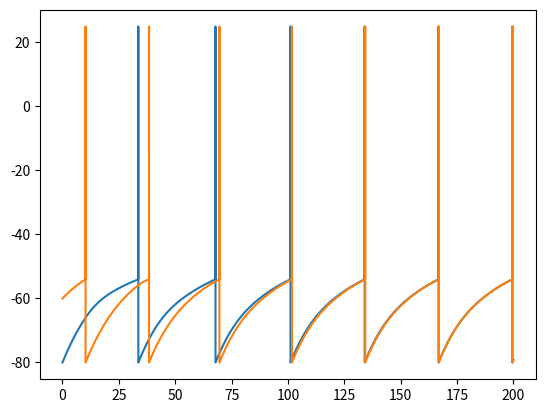

Write the Python code that produced this figure. (Note: this script raises an exception after producing the figure.)
from matplotlib import pyplot as plt
import numpy as np

# some constants here:
dt = 0.01  # Simulation time step
Duration = 200  # Simulation length
T = int(np.ceil(Duration / dt))
t = np.arange(1, T + 1) * dt  # Simulation time points in ms

V_rest = -80
E_L = -70
tau_m = 20
IR = 25
r_m = 100
V_th = -54

E_s_exc = 0
E_s_inh = -80
spike_val = 25
tau_peak = 10


def simulate(E_s, p, rho_val, spiking_length, v_initial):
    V = v_initial * np.ones(T)
    for i in range(1, len(t)):
        gt = g(i, p, rho_val, spiking_length)
        V[i] = ((1 / tau_m) * (-((V[i - 1] - E_L) + gt * (V[i - 1] - E_s) * r_m) + IR)) * dt + V[i - 1]
        if V[i] > V_th:
            V[i] = V_rest
            V[i - 1] = spike_val
    return V


def g(i, p, val, spiking_length):
    rho = np.zeros(T)
    kt = np.arange(0, Duration, dt)
    # calculate the spike train with a period of p
    for j in range(T):
        if j % p == 0:
            rho[j: j + spiking_length] = val
    return np.sum(np.roll(np.flipud(K(np.arange(0, Duration, dt))), i) * rho) / 1000


def K(t):
    return (t / tau_peak) * np.exp(1 - (t / tau_peak))


def plot_simulation(E_s, p, rho_val=0.01, spiking_length=50, v_initial=V_rest):
    V = simulate(E_s, p, rho_val, spiking_length, v_initial)
    plt.plot(t, V)
    plt.show()


# plot_simulation(E_s_exc, p=200)
# plot_simulation(E_s_exc, p=2000, rho_val=0.1)
# plot_simulation(E_s_inh, p=2000)
# plot_simulation(E_s_inh, p=2000, rho_val=0.1)
#
# # check the periods of 100, 1000 and 4000 on excitatory neuron:
# plot_simulation(E_s_exc, p=100)
# plot_simulation(E_s_exc, p=1000)
# plot_simulation(E_s_exc, p=4000)
#
# # check the periods of 100, 1000 and 4000 on inhibitory neuron:
# plot_simulation(E_s_inh, p=100)
# plot_simulation(E_s_inh, p=1000)
# plot_simulation(E_s_inh, p=4000)
#
# # v_initial = -20, -50, -70
# plot_simulation(E_s_exc, p=200, v_initial=20)
# plot_simulation(E_s_exc, p=200, v_initial=-60)
# plot_simulation(E_s_exc, p=200, v_initial=-70)


def simulate2(E_s, rho_val, spiking_length, v_initial_1, v_initial_2):
    V1, V2 = v_initial_1 * np.ones(T), v_initial_2 * np.ones(T)
    rho1, rho2 = np.zeros(T), np.zeros(T)
    for i in range(1, len(t)):

        gt = g2(i, rho1)
        V1[i] = ((1 / tau_m) * (-((V1[i - 1] - E_L) + gt * (V1[i - 1] - E_s) * r_m) + IR)) * dt + V1[i - 1]
        if V1[i] > V_th:
            V1[i] = V_rest
            V1[i - 1] = spike_val
            update_rho(rho2, i, rho_val, spiking_length)

        gt = g2(i, rho2)
        V2[i] = ((1 / tau_m) * (-((V2[i - 1] - E_L) + gt * (V2[i - 1] - E_s) * r_m) + IR)) * dt + V2[i - 1]
        if V2[i] > V_th:
            V2[i] = V_rest
            V2[i - 1] = spike_val
            update_rho(rho1, i, rho_val, spiking_length)
    return V1, V2


def update_rho(rho, i, val, spiking_length):
    l = i + spiking_length
    if l > T:
        l = T
    rho[i: l] = val


def g2(i, rho):
    return np.sum(np.roll(np.flipud(K(np.arange(0, Duration, dt))), i) * rho) / 1000


def plot_simulation2(E_s, rho_val=0.01, spiking_length=50, v_initial_1=-80, v_initial_2=-60):
    V1, V2 = simulate2(E_s, rho_val, spiking_length, v_initial_1, v_initial_2)
    plt.plot(t, V1)
    plt.plot(t, V2)
    plt.savefig("resQ2/"+str(E_s)+".jpg")
    plt.show()


# plot_simulation2(E_s_exc)
plot_simulation2(E_s_inh, rho_val=0.02, spiking_length=100)
